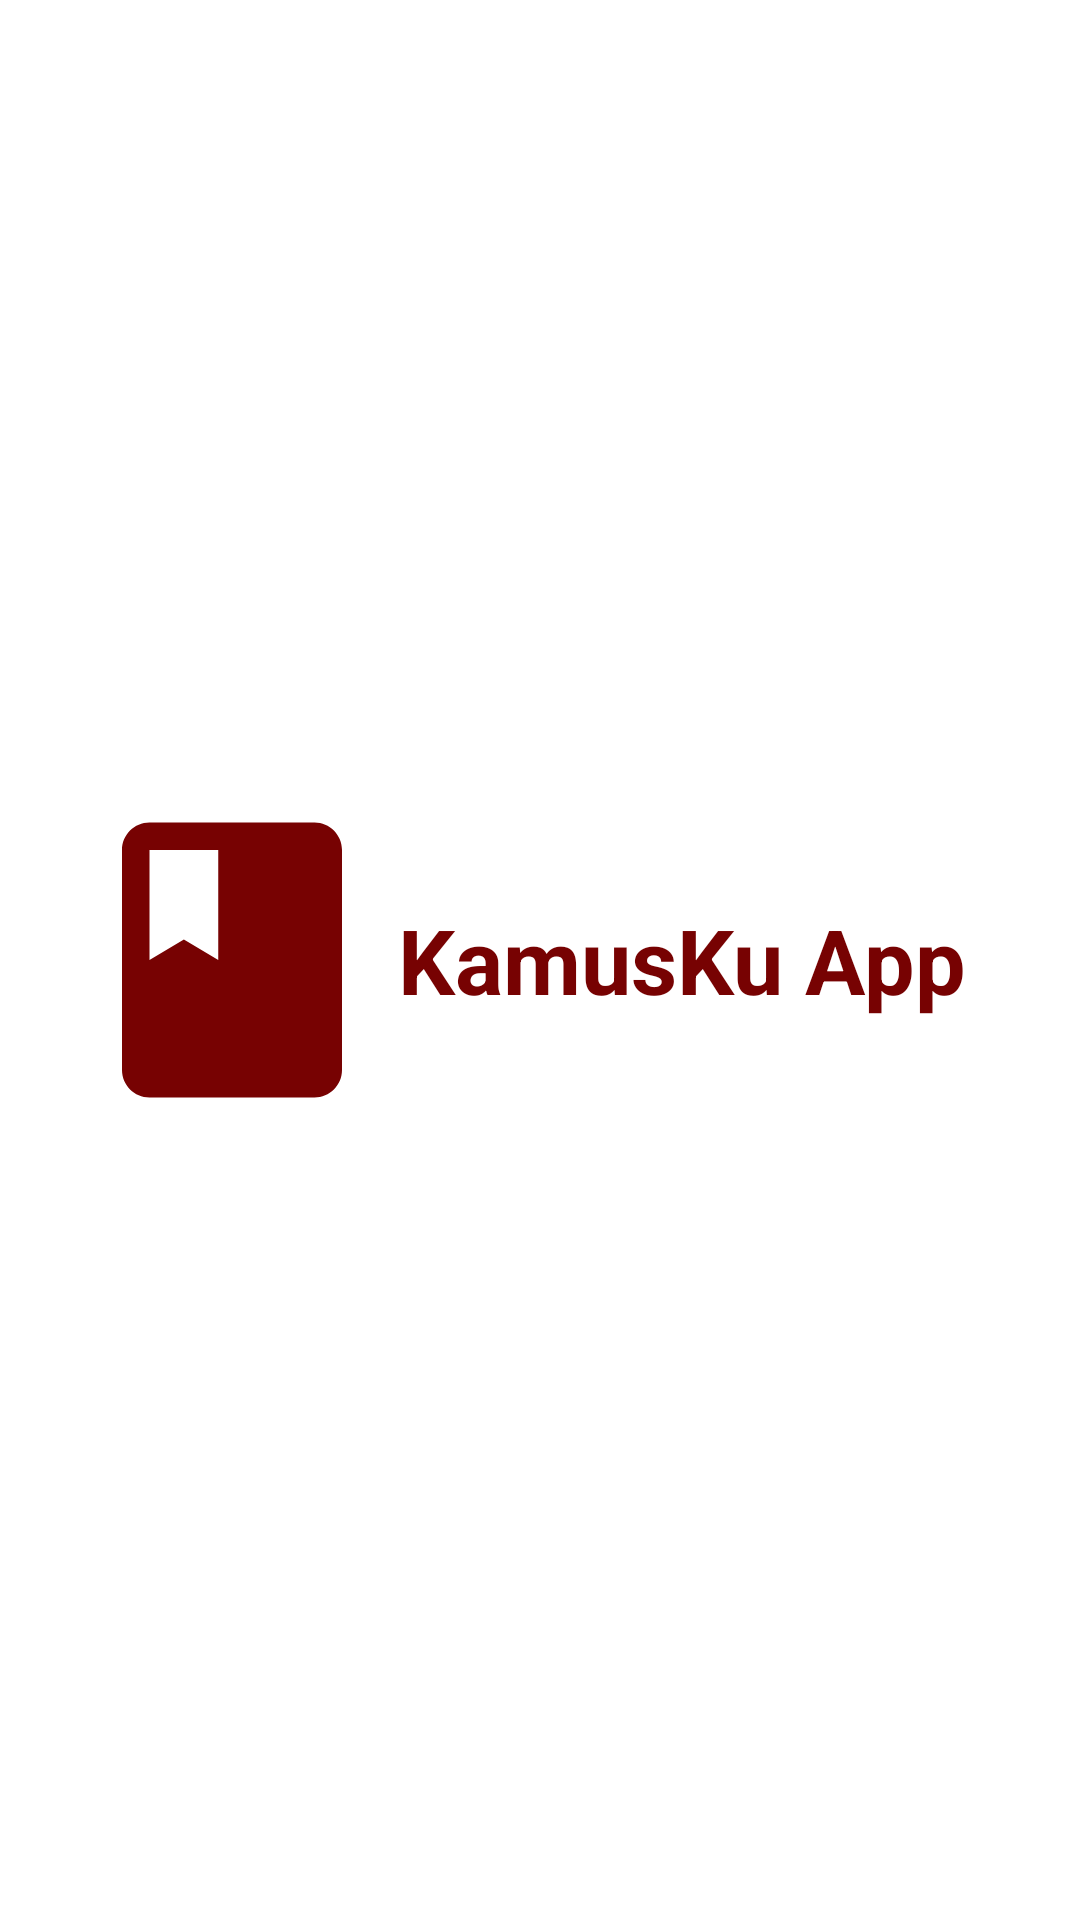

Produce the Android XML layout that renders to this screen, including the resource entries it uses.
<!-- AndroidManifest.xml: application theme AppTheme -->
<!-- res/layout/activity_preload.xml -->
<?xml version="1.0" encoding="utf-8"?>
<RelativeLayout xmlns:android="http://schemas.android.com/apk/res/android"
    xmlns:app="http://schemas.android.com/apk/res-auto"
    xmlns:tools="http://schemas.android.com/tools"
    android:layout_width="match_parent"
    android:layout_height="match_parent"
    android:paddingBottom="@dimen/activity_vertical_margin"
    android:paddingLeft="@dimen/activity_horizontal_margin"
    android:paddingRight="@dimen/activity_horizontal_margin"
    android:paddingTop="@dimen/activity_vertical_margin"
    android:background="@color/white"
    tools:context=".Preload">
    <LinearLayout
        android:layout_width="match_parent"
        android:layout_height="match_parent"
        android:gravity="center"
        android:orientation="horizontal">
        <ImageView
            android:layout_width="110dp"
            android:layout_height="139dp"
            android:layout_alignParentStart="true"
            android:layout_alignParentLeft="true"
            android:layout_centerVertical="true"
            android:src="@drawable/ic_class_black_24dp" />
        <TextView
            android:layout_width="wrap_content"
            android:layout_height="wrap_content"
            android:layout_marginRight="16dp"
            android:gravity="center"
            android:text="KamusKu App"
            android:textStyle="bold"
            android:textColor="@color/colorPrimary"
            android:textSize="30dp" />
    </LinearLayout>

    <ProgressBar
        android:id="@+id/progressbar"
        style="@android:style/Widget.ProgressBar.Horizontal"
        android:layout_width="223dp"
        android:layout_height="wrap_content"
        android:layout_centerVertical="true"
        android:layout_marginLeft="@dimen/activity_horizontal_margin"
        android:layout_marginRight="@dimen/activity_horizontal_margin"
        android:visibility="invisible" />
    <TextView
        android:layout_width="wrap_content"
        android:layout_height="wrap_content"
        android:text="@string/loading"
        android:layout_centerHorizontal="true"
        android:layout_above="@id/progressbar"
        android:textColor="#ffffff"
        android:paddingBottom="@dimen/activity_vertical_margin"
        android:visibility="invisible"/>
</RelativeLayout>
<!-- resources referenced by this layout -->
<resources>
  <color name="colorPrimary">#770202</color>
  <color name="white">#fff</color>
  <!-- drawable ic_class_black_24dp (drawable) -->
  <vector xmlns:android="http://schemas.android.com/apk/res/android"
          android:width="24dp"
          android:height="24dp"
          android:viewportWidth="24.0"
          android:viewportHeight="24.0">
      <path
          android:fillColor="#770202"
          android:pathData="M18,2H6c-1.1,0 -2,0.9 -2,2v16c0,1.1 0.9,2 2,2h12c1.1,0 2,-0.9 2,-2V4c0,-1.1 -0.9,-2 -2,-2zM6,4h5v8l-2.5,-1.5L6,12V4z"/>
  </vector>
  <string name="loading">Loading</string>
  <style name="AppTheme" parent="Theme.AppCompat.Light.DarkActionBar">
          
          <item name="colorPrimary">@color/colorPrimary</item>
          <item name="colorPrimaryDark">@color/colorPrimaryDark</item>
          <item name="colorAccent">@color/colorAccent</item>
      </style>
  <color name="colorPrimaryDark">#770202</color>
  <color name="colorAccent">#D81B60</color>
</resources>
